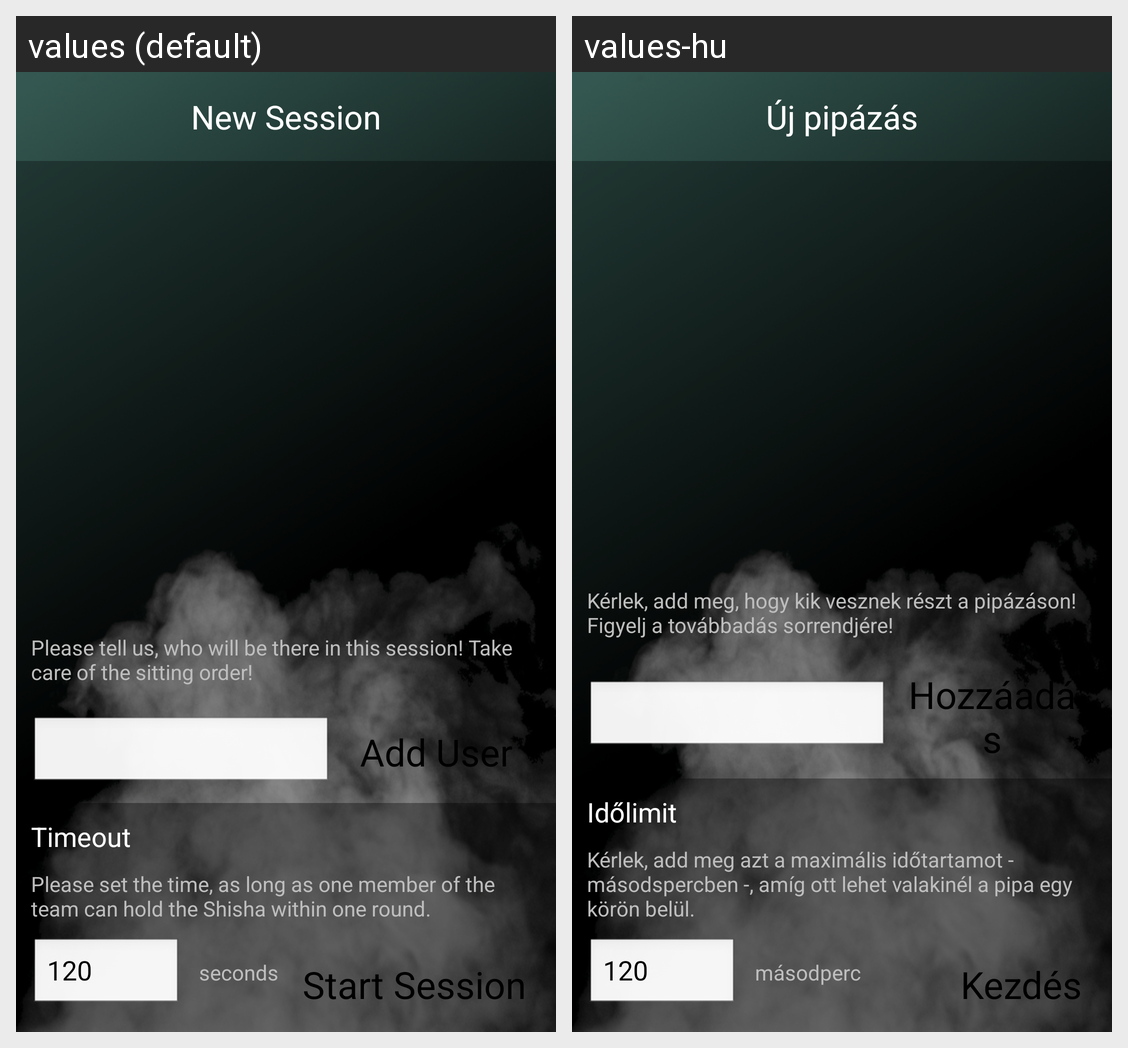

This grid shows one Android layout under two languages. Give, for every string resource on the screen, its name, the default text and each shown locale's text.
Android screen res/layout/activity_startsession.xml rendered under 2 locales, left to right: values (default), values-hu. Device: Nexus 5 (rendered at 1080×1920; each locale shown at half size, 540×960, under a caption strip naming it); theme android:Theme.NoTitleBar.
Strings drawn on this screen, with the default value and each locale's value (text and hints the layout hard-codes, and strings that could not be matched under every locale, appear in the picture but are not listed):

newsession
  values: New Session
  values-hu: Új pipázás

adduser
  values: Add User
  values-hu: Hozzáadás

adduser_helptext
  values: Please tell us, who will be there in this session! Take care of the sitting order!
  values-hu: Kérlek, add meg, hogy kik vesznek részt a pipázáson! Figyelj a továbbadás sorrendjére!

timeouttext
  values: Timeout
  values-hu: Időlimit

timeouthelp
  values: Please set the time, as long as one member of the team can hold the Shisha within one round.
  values-hu: Kérlek, add meg azt a maximális időtartamot - másodspercben -, amíg ott lehet valakinél a pipa egy körön belül.

defaulttimeout
  values: 120
  values-hu: 120

seconds
  values: seconds
  values-hu: másodperc

button_startsession
  values: Start Session
  values-hu: Kezdés
